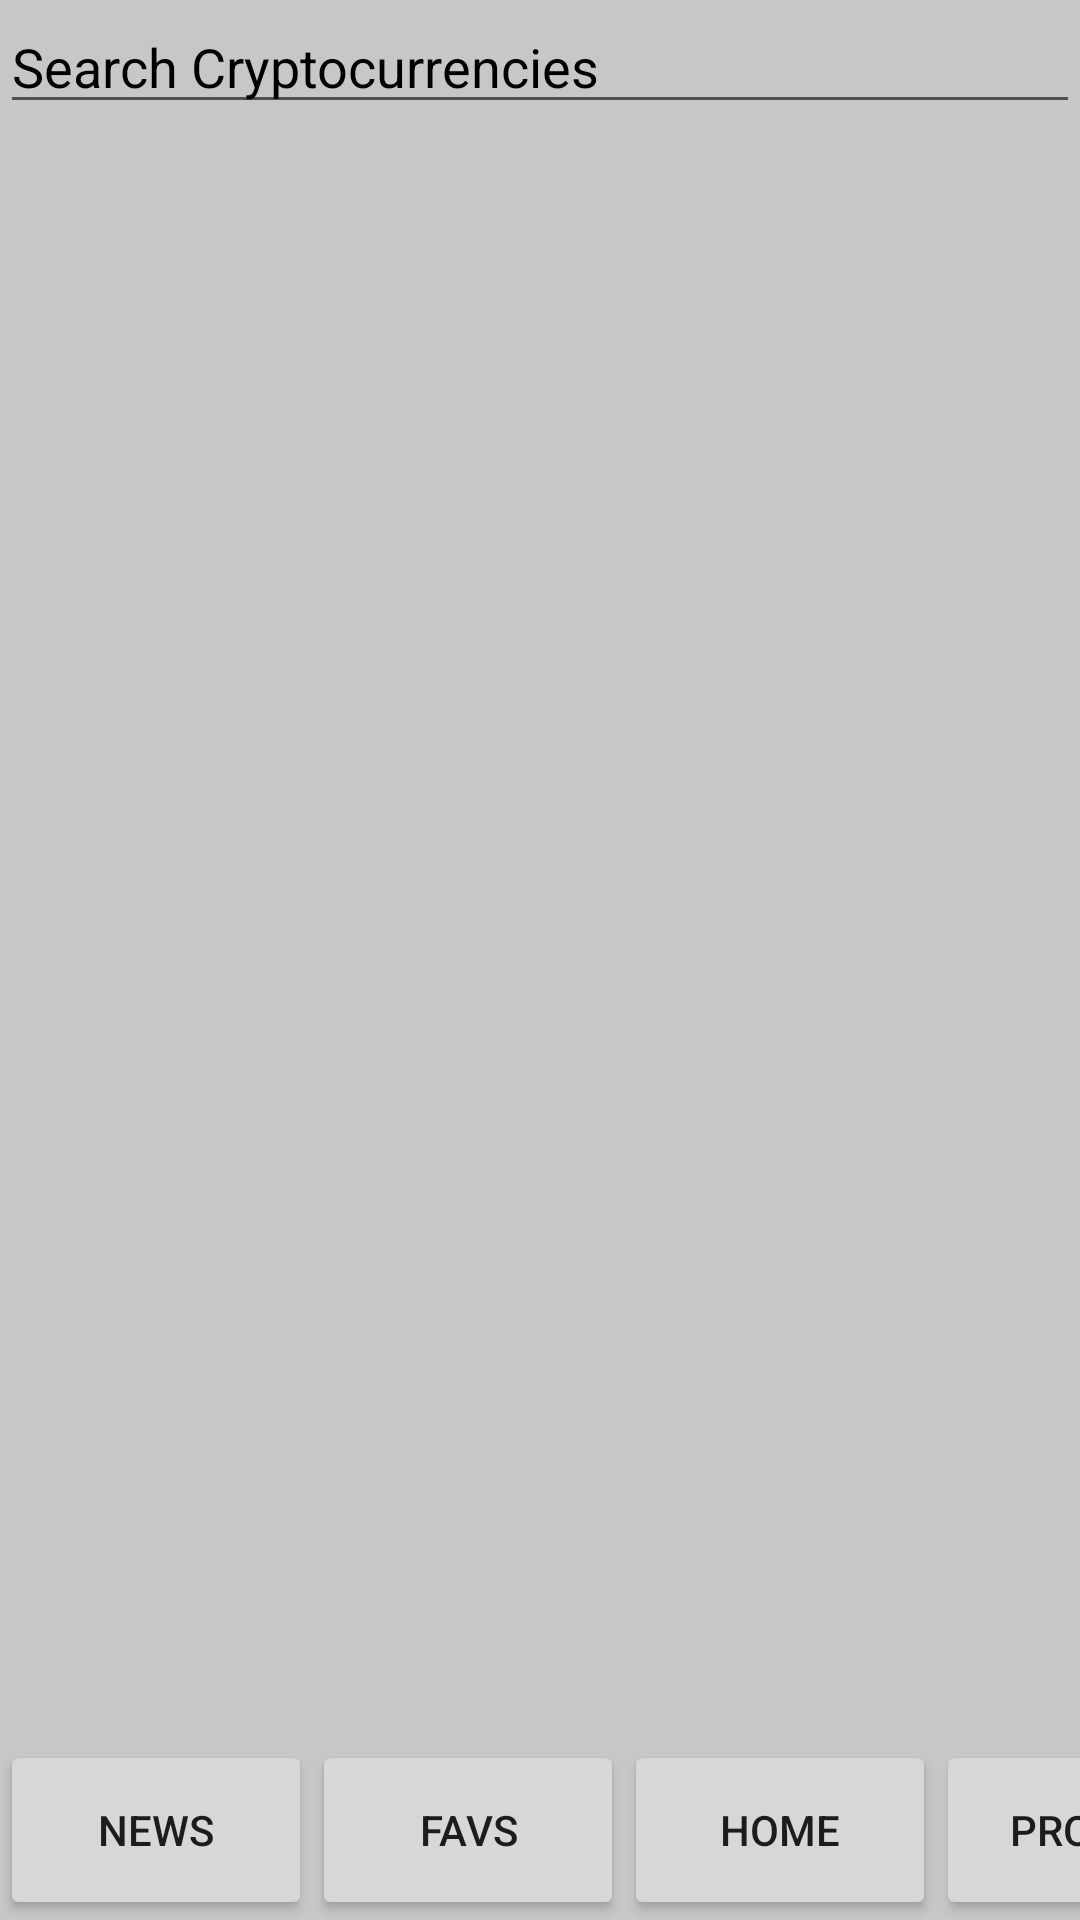

Reconstruct the res/layout file that produces this screen, plus the resources it refers to.
<!-- AndroidManifest.xml: application theme Theme.Newsapp -->
<!-- res/layout/activity_favorites.xml -->
<?xml version="1.0" encoding="utf-8"?>
<androidx.constraintlayout.widget.ConstraintLayout xmlns:android="http://schemas.android.com/apk/res/android"
    xmlns:app="http://schemas.android.com/apk/res-auto"
    xmlns:tools="http://schemas.android.com/tools"
    android:layout_width="match_parent"
    android:layout_height="match_parent"
    android:background="@color/material_dynamic_neutral80"
    tools:context=".MainActivity">


    <EditText
        android:id="@+id/CryptoBar"
        android:layout_width="match_parent"
        android:layout_height="wrap_content"
        android:focusable="auto"
        android:hint="Search Cryptocurrencies"
        android:textColor="#000000"
        android:textColorHint="#000000"
        app:layout_constraintTop_toTopOf="parent"
        tools:layout_editor_absoluteX="8dp" />


    <androidx.recyclerview.widget.RecyclerView
        android:id="@+id/FavRecycler"
        android:layout_width="375dp"
        android:layout_height="672dp"
        android:layout_below="@+id/CryptoBar"

        app:layout_constraintBottom_toBottomOf="parent"
        app:layout_constraintEnd_toEndOf="parent"
        app:layout_constraintStart_toStartOf="parent"
        app:layout_constraintTop_toBottomOf="@+id/CryptoBar"
        app:layout_constraintVertical_bias="0.0"
        tools:ignore="MissingConstraints"
        tools:listitem="@layout/crypto_list" />

    <ProgressBar
        android:id="@+id/LoadingSymbol"
        android:layout_width="wrap_content"
        android:layout_height="wrap_content"
        android:layout_centerInParent="true"
        android:visibility="gone"
        tools:ignore="MissingConstraints" />

    <Button
        android:id="@+id/news"
        android:layout_width="104dp"
        android:layout_height="60dp"
        android:insetBottom="0dp"
        android:text="News"
        app:layout_constraintBottom_toBottomOf="parent"
        app:layout_constraintStart_toStartOf="parent"
        app:layout_constraintTop_toBottomOf="@+id/CryptoRecycler"
        app:layout_constraintVertical_bias="1.0" />

    <Button
        android:id="@+id/fav"
        android:layout_width="104dp"
        android:layout_height="60dp"
        android:insetBottom="0dp"
        android:text="Favs"
        app:layout_constraintBottom_toBottomOf="parent"
        app:layout_constraintStart_toEndOf="@+id/news"
        app:layout_constraintTop_toBottomOf="@+id/CryptoRecycler"
        app:layout_constraintVertical_bias="1.0" />

    <Button
        android:id="@+id/home"
        android:layout_width="104dp"
        android:layout_height="60dp"
        android:insetBottom="0dp"
        android:text="Home"
        app:layout_constraintBottom_toBottomOf="parent"
        app:layout_constraintStart_toEndOf="@+id/fav"
        app:layout_constraintTop_toBottomOf="@+id/CryptoRecycler"
        app:layout_constraintVertical_bias="1.0" />

    <Button
        android:id="@+id/profile"
        android:layout_width="104dp"
        android:layout_height="60dp"
        android:insetBottom="0dp"
        android:text="Profile"
        app:layout_constraintBottom_toBottomOf="parent"
        app:layout_constraintEnd_toEndOf="parent"
        app:layout_constraintHorizontal_bias="0.0"
        app:layout_constraintStart_toEndOf="@+id/home"
        app:layout_constraintTop_toBottomOf="@+id/CryptoRecycler"
        app:layout_constraintVertical_bias="1.0" />

</androidx.constraintlayout.widget.ConstraintLayout>
<!-- res/layout/crypto_list.xml (included above) -->
<?xml version="1.0" encoding="utf-8"?>
<androidx.cardview.widget.CardView xmlns:android="http://schemas.android.com/apk/res/android"
    xmlns:app="http://schemas.android.com/apk/res-auto"
    android:id="@+id/CryptoRecycler"
    android:layout_width="match_parent"
    android:layout_height="wrap_content"
    android:layout_margin="4dp"
    app:cardBackgroundColor="#eee9e9"
    app:cardCornerRadius="4dp"
    app:cardElevation="3dp">

    <RelativeLayout
        android:id="@+id/ListCurrency"
        android:layout_width="match_parent"
        android:layout_height="wrap_content">

        <TextView
            android:id="@+id/currSymbol"
            android:layout_width="match_parent"
            android:layout_height="wrap_content"
            android:layout_marginStart="2dp"
            android:layout_marginTop="2dp"
            android:layout_marginEnd="2dp"
            android:layout_toStartOf="@id/currPrice"
            android:layout_toLeftOf="@+id/currPrice"
            android:padding="3dp"
            android:text="Symbol "
            android:textColor="#000000"
            android:textStyle="bold" />

        <TextView
            android:id="@+id/currName"
            android:layout_width="match_parent"
            android:layout_height="wrap_content"
            android:layout_below="@id/currSymbol"
            android:layout_marginStart="2dp"
            android:layout_marginTop="2dp"
            android:layout_marginEnd="2dp"
            android:layout_marginBottom="2dp"
            android:padding="3dp"
            android:text="Name"
            android:textColor="#000000" />

        <TextView
            android:id="@+id/currPrice"
            android:layout_width="wrap_content"
            android:layout_height="wrap_content"
            android:layout_alignParentEnd="true"
            android:layout_alignParentRight="true"
            android:layout_marginStart="2dp"
            android:layout_marginLeft="2dp"
            android:layout_marginTop="2dp"
            android:layout_marginEnd="3dp"
            android:layout_marginRight="3dp"
            android:layout_marginBottom="2dp"
            android:padding="3dp"
            android:text="123456"
            android:textColor="#000000" />

        <Button
            android:id="@+id/favBtn"
            android:layout_width="30dp"
            android:layout_height="30dp"
            android:layout_alignEnd="@+id/currPrice"
            android:layout_marginTop="30dp"
            android:layout_marginEnd="12dp"
            android:background="@drawable/ic_red_favorite_24"
            android:backgroundTintMode="src_over" />
    </RelativeLayout>
</androidx.cardview.widget.CardView>
<!-- resources referenced by this layout -->
<resources>
  <!-- drawable ic_red_favorite_24 (drawable) -->
  <vector android:height="24dp" android:tint="#F80909"
      android:viewportHeight="24" android:viewportWidth="24"
      android:width="24dp" xmlns:android="http://schemas.android.com/apk/res/android">
      <path android:fillColor="@android:color/white" android:pathData="M12,21.35l-1.45,-1.32C5.4,15.36 2,12.28 2,8.5 2,5.42 4.42,3 7.5,3c1.74,0 3.41,0.81 4.5,2.09C13.09,3.81 14.76,3 16.5,3 19.58,3 22,5.42 22,8.5c0,3.78 -3.4,6.86 -8.55,11.54L12,21.35z"/>
  </vector>
  <style name="Theme.Newsapp" parent="Theme.MaterialComponents.DayNight.DarkActionBar">
          
          <item name="colorPrimary">@color/black</item>
          <item name="colorPrimaryVariant">@color/black</item>
          <item name="colorOnPrimary">@color/white</item>
          
          <item name="colorSecondary">@color/white</item>
          <item name="colorSecondaryVariant">@color/white</item>
          <item name="colorOnSecondary">@color/black</item>
          
          <item name="android:statusBarColor">?attr/colorPrimaryVariant</item>
          
      </style>
  <color name="black">#FF000000</color>
  <color name="white">#FFFFFFFF</color>
</resources>
